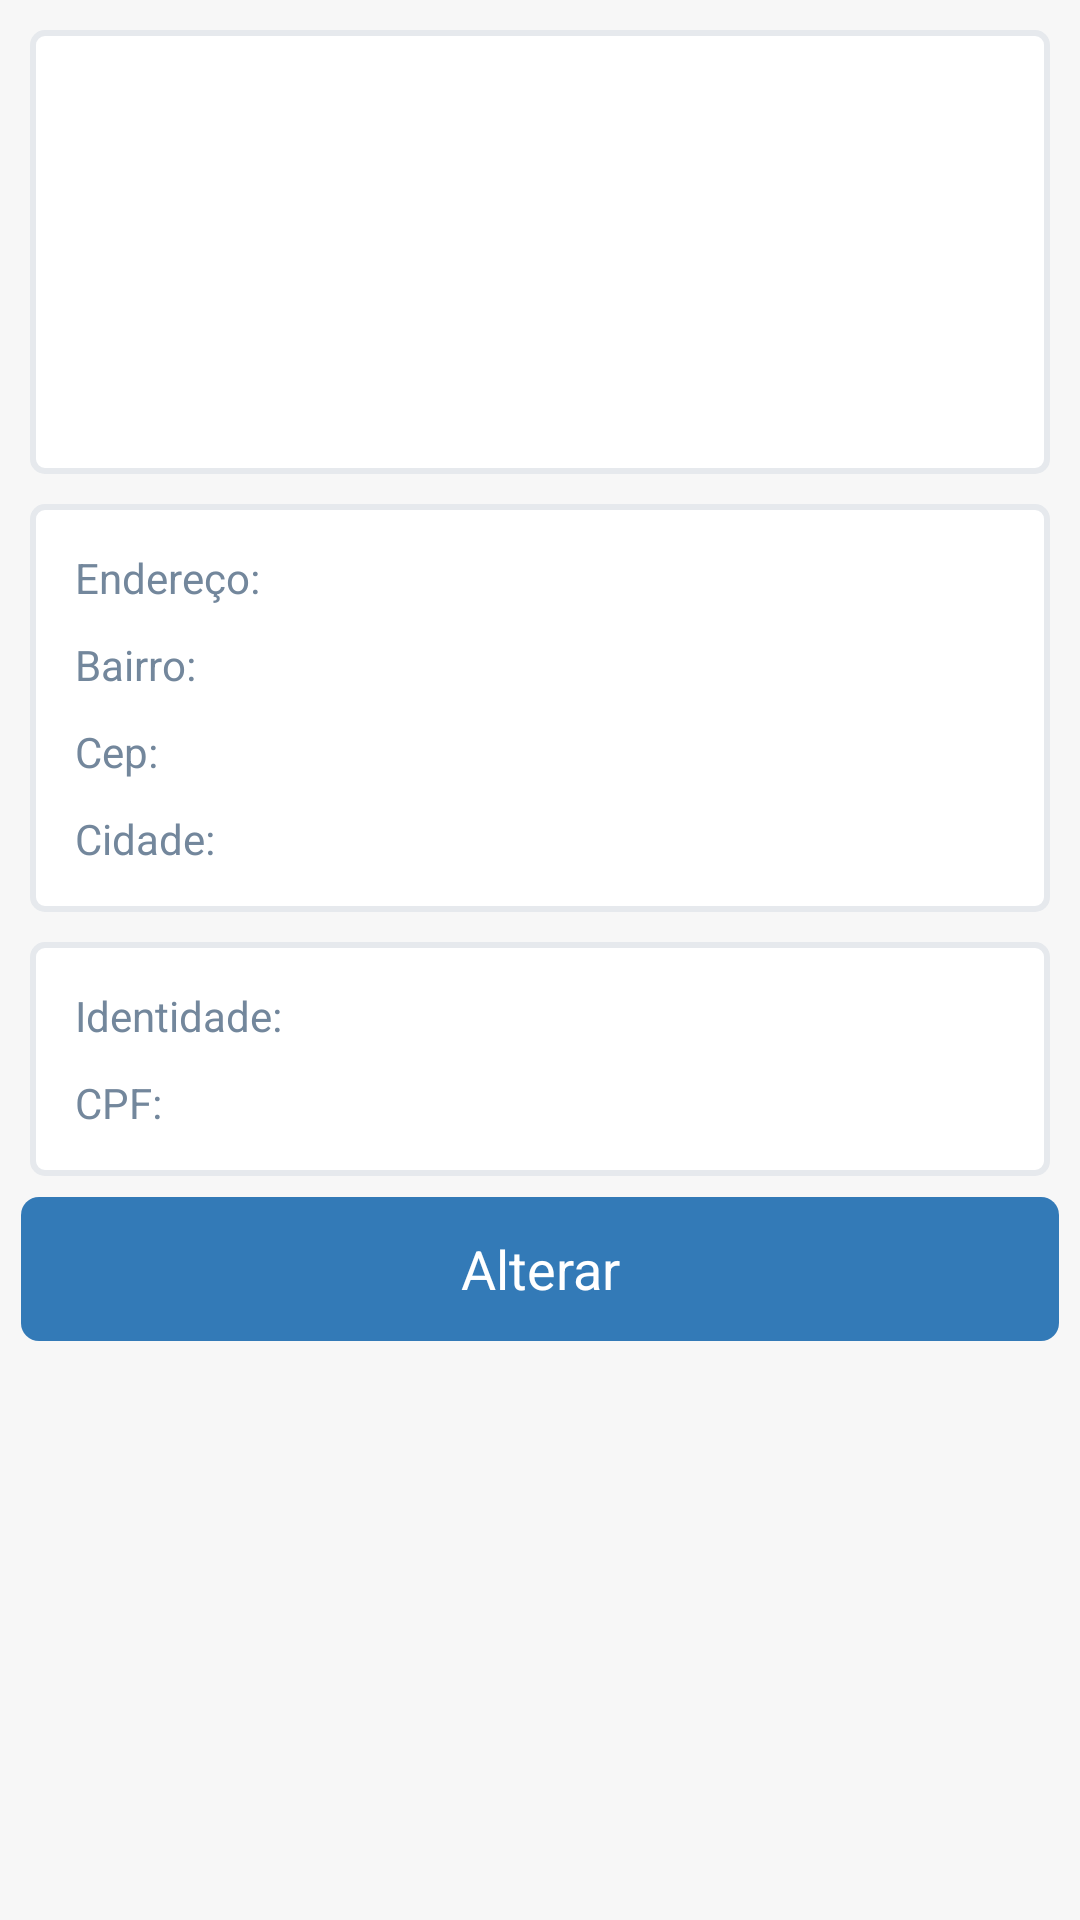

Reconstruct the res/layout file that produces this screen, plus the resources it refers to.
<!-- AndroidManifest.xml: application theme android:Theme.Holo.Light -->
<!-- res/layout/fragment_usuario_perfil_visualizacao.xml -->
<?xml version="1.0" encoding="utf-8"?>
<LinearLayout xmlns:android="http://schemas.android.com/apk/res/android"
xmlns:app="http://schemas.android.com/apk/res-auto"
xmlns:tools="http://schemas.android.com/tools"
style="@style/panel"
android:layout_width="match_parent"
android:layout_height="match_parent"
android:orientation="vertical"
tools:context=".app.perfil.UsuarioPerfilVisualizacaoFragment">

<ScrollView
    android:layout_width="match_parent"
    android:layout_height="match_parent">

    <LinearLayout
        android:layout_width="match_parent"
        android:layout_height="wrap_content"
        android:orientation="vertical">

        <android.support.constraint.ConstraintLayout
            style="@style/x_panel"
            android:layout_width="match_parent"
            android:layout_height="match_parent"
            android:minHeight="0dp">

            <ImageView
                android:id="@+id/imageView"
                android:layout_width="114dp"
                android:layout_height="128dp"
                android:src="@drawable/clients_off"
                app:layout_constraintStart_toStartOf="parent"
                app:layout_constraintTop_toTopOf="parent" />

            <TextView
                android:id="@+id/tvNome"
                style="@style/label"
                android:layout_width="0dp"
                android:layout_height="wrap_content"
                app:layout_constraintEnd_toEndOf="parent"
                app:layout_constraintStart_toEndOf="@+id/imageView"
                app:layout_constraintTop_toTopOf="@+id/imageView" />

            <TextView
                android:id="@+id/tvEmail"
                style="@style/label"
                android:layout_width="0dp"
                android:layout_height="wrap_content"
                app:layout_constraintEnd_toEndOf="@+id/tvNome"
                app:layout_constraintStart_toStartOf="@+id/tvNome"
                app:layout_constraintTop_toBottomOf="@+id/tvNome" />

            <TextView
                android:id="@+id/tvDataNascimento"
                style="@style/label"
                android:layout_width="0dp"
                android:layout_height="wrap_content"
                app:layout_constraintEnd_toEndOf="parent"
                app:layout_constraintStart_toEndOf="@+id/imageView"
                app:layout_constraintTop_toBottomOf="@+id/tvEmail" />

            <TextView
                android:id="@+id/tvEmailVerificado"
                style="@style/label.success"
                android:layout_width="0dp"
                android:layout_height="wrap_content"
                android:text="email verificado"
                android:visibility="gone"
                app:layout_constraintEnd_toEndOf="parent"
                app:layout_constraintStart_toStartOf="@+id/tvDataNascimento"
                app:layout_constraintTop_toBottomOf="@+id/tvDataNascimento" />

            <TextView
                android:id="@+id/tvEmailNaoVerificado"
                style="@style/label.warning"
                android:layout_width="0dp"
                android:layout_height="wrap_content"
                android:text="email não verificado"
                android:visibility="gone"
                app:layout_constraintEnd_toEndOf="@+id/tvDataNascimento"
                app:layout_constraintHorizontal_bias="0.0"
                app:layout_constraintStart_toStartOf="@+id/tvEmailVerificado"
                app:layout_constraintTop_toBottomOf="@+id/tvDataNascimento" />

        </android.support.constraint.ConstraintLayout>

        <LinearLayout
            android:id="@+id/layoutEndereco"
            style="@style/x_panel"
            android:layout_width="match_parent"
            android:layout_height="wrap_content"
            android:orientation="vertical">

            <LinearLayout
                android:layout_width="match_parent"
                android:layout_height="wrap_content"
                android:orientation="horizontal">

                <TextView
                    android:id="@+id/textView3"
                    style="@style/label"
                    android:layout_width="wrap_content"
                    android:layout_height="wrap_content"
                    android:text="Endereço:" />

                <TextView
                    android:id="@+id/tvEndereco"
                    style="@style/label.bold"
                    android:layout_width="match_parent"
                    android:layout_height="wrap_content" />
            </LinearLayout>

            <LinearLayout
                android:layout_width="match_parent"
                android:layout_height="match_parent"
                android:orientation="horizontal">

                <TextView
                    android:id="@+id/textView7"
                    style="@style/label"
                    android:layout_width="wrap_content"
                    android:layout_height="wrap_content"
                    android:text="Bairro:" />

                <TextView
                    android:id="@+id/tvBairro"
                    style="@style/label.bold"
                    android:layout_width="wrap_content"
                    android:layout_height="wrap_content" />
            </LinearLayout>

            <LinearLayout
                android:layout_width="match_parent"
                android:layout_height="wrap_content"
                android:orientation="horizontal">

                <TextView
                    android:id="@+id/textView8"
                    style="@style/label"
                    android:layout_width="wrap_content"
                    android:layout_height="wrap_content"
                    android:text="Cep:" />

                <TextView
                    android:id="@+id/tvCep"
                    style="@style/label.bold"
                    android:layout_width="wrap_content"
                    android:layout_height="wrap_content" />
            </LinearLayout>

            <LinearLayout
                android:layout_width="match_parent"
                android:layout_height="wrap_content"
                android:orientation="horizontal">

                <TextView
                    android:id="@+id/textView10"
                    style="@style/label"
                    android:layout_width="wrap_content"
                    android:layout_height="wrap_content"
                    android:text="Cidade:" />

                <TextView
                    android:id="@+id/tvCidadeUF"
                    style="@style/label.bold"
                    android:layout_width="wrap_content"
                    android:layout_height="wrap_content" />
            </LinearLayout>

        </LinearLayout>

        <LinearLayout
            android:id="@+id/layoutDocumentos"
            style="@style/x_panel"
            android:layout_width="match_parent"
            android:layout_height="wrap_content"
            android:orientation="vertical">

            <LinearLayout
                android:layout_width="match_parent"
                android:layout_height="wrap_content"
                android:orientation="horizontal">

                <TextView
                    android:id="@+id/textView11"
                    style="@style/label"
                    android:layout_width="wrap_content"
                    android:layout_height="wrap_content"
                    android:text="Identidade:" />

                <TextView
                    android:id="@+id/tvIdentidade"
                    style="@style/label.bold"
                    android:layout_width="wrap_content"
                    android:layout_height="wrap_content" />
            </LinearLayout>

            <LinearLayout
                android:layout_width="match_parent"
                android:layout_height="wrap_content"
                android:orientation="horizontal">

                <TextView
                    android:id="@+id/textView12"
                    style="@style/label"
                    android:layout_width="wrap_content"
                    android:layout_height="wrap_content"
                    android:text="CPF:" />

                <TextView
                    android:id="@+id/tvCPF"
                    style="@style/label.bold"
                    android:layout_width="wrap_content"
                    android:layout_height="wrap_content" />
            </LinearLayout>

        </LinearLayout>

        <Button
            android:id="@+id/btnAlterarPerfil"
            style="@style/button.primary"
            android:layout_width="match_parent"
            android:layout_height="wrap_content"
            android:text="Alterar" />

        <Button
            android:id="@+id/btnVerificarEmail"
            style="@style/button.warning"
            android:layout_width="match_parent"
            android:layout_height="wrap_content"
            android:text="Verificar email"
            android:visibility="gone"
            tools:layout_editor_absoluteX="8dp"
            tools:layout_editor_absoluteY="99dp" />

    </LinearLayout>
</ScrollView>

</LinearLayout>
<!-- resources referenced by this layout -->
<resources>
  <style name="button.primary">
          <item name="android:background">@drawable/border_button_primary</item>
      </style>
  <style name="button.warning">
          <item name="android:background">@drawable/border_button_warning</item>
      </style>
  <style name="label">
          <item name="android:paddingTop">3dp</item>
          <item name="android:paddingRight">3dp</item>
          <item name="android:paddingBottom">3dp</item>
          <item name="android:paddingLeft">3dp</item>
          <item name="android:enabled">true</item>
          <item name="android:layout_marginTop">2dp</item>
          <item name="android:layout_marginLeft">2dp</item>
          <item name="android:layout_marginRight">2dp</item>
          <item name="android:layout_marginBottom">2dp</item>
          <item name="android:textColor">#73879C</item>
      </style>
  <style name="label.bold">
          <item name="android:textStyle">bold</item>
      </style>
  <style name="label.success">
          <item name="android:textColor">#ffffff</item>
          <item name="android:background">@drawable/border_label_success</item>
      </style>
  <style name="label.warning">
          <item name="android:textColor">#ffffff</item>
          <item name="android:background">@drawable/border_label_warning</item>
      </style>
  <style name="panel">
          <item name="android:paddingTop">5dp</item>
          <item name="android:paddingRight">5dp</item>
          <item name="android:paddingBottom">5dp</item>
          <item name="android:paddingLeft">5dp</item>
  
          <item name="android:background">#f7f7f7</item>
          <item name="android:opacity">translucent</item>
      </style>
  <style name="x_panel">
  
          <item name="android:paddingTop">10dp</item>
          <item name="android:paddingRight">10dp</item>
          <item name="android:paddingBottom">10dp</item>
          <item name="android:paddingLeft">10dp</item>
  
          <item name="android:layout_marginTop">5dp</item>
          <item name="android:layout_marginLeft">5dp</item>
          <item name="android:layout_marginRight">5dp</item>
          <item name="android:layout_marginBottom">5dp</item>
  
  
          <item name="android:opacity">translucent</item>
          <item name="android:radius">100dp</item>
          <item name="android:background">@drawable/border_x_panel</item>
      </style>
  <!-- drawable border_button_primary (drawable) -->
  <shape xmlns:android="http://schemas.android.com/apk/res/android">
      <solid android:color="#337ab7"></solid>
      <corners android:radius="6dp" />
  </shape>
  <!-- drawable border_button_warning (drawable) -->
  <shape xmlns:android="http://schemas.android.com/apk/res/android">
      <solid android:color="#f0ad4e"></solid>
      <corners android:radius="6dp" />
  </shape>
  <!-- drawable border_label_success (drawable) -->
  <shape xmlns:android="http://schemas.android.com/apk/res/android">
      <solid android:color="#5cb85c"></solid>
      <corners android:radius="6dp" />
  </shape>
  <!-- drawable border_label_warning (drawable) -->
  <shape xmlns:android="http://schemas.android.com/apk/res/android">
      <solid android:color="#ec971f"></solid>
      <corners android:radius="6dp" />
  </shape>
  <!-- drawable border_x_panel (drawable) -->
  <shape xmlns:android="http://schemas.android.com/apk/res/android">
  
      <solid android:color="#ffffff"></solid>
      <stroke android:width="2dp" android:color="#e6e9ed"
          android:right="2dp" android:bottom="0dp" />
      <corners android:radius="4dp" />
  </shape>
</resources>
